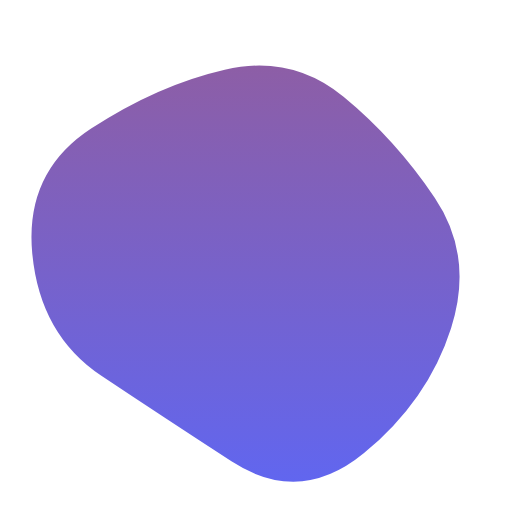
t = 0.00 s
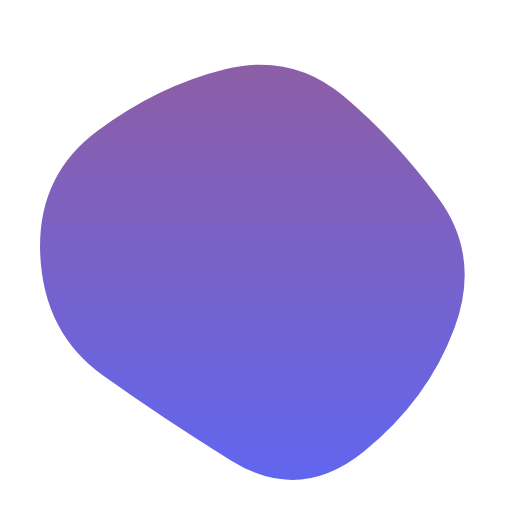
t = 1.19 s
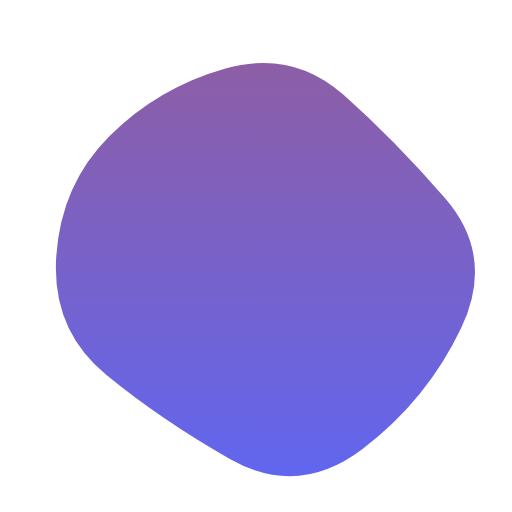
t = 3.58 s
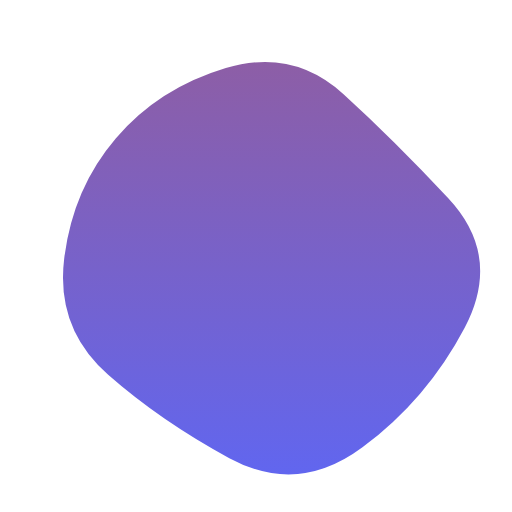
t = 4.77 s
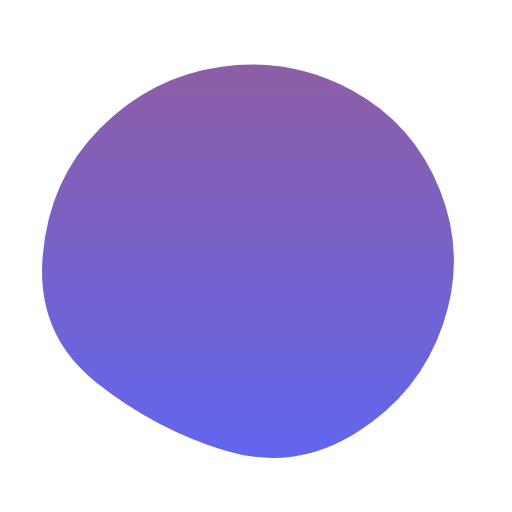
t = 7.15 s
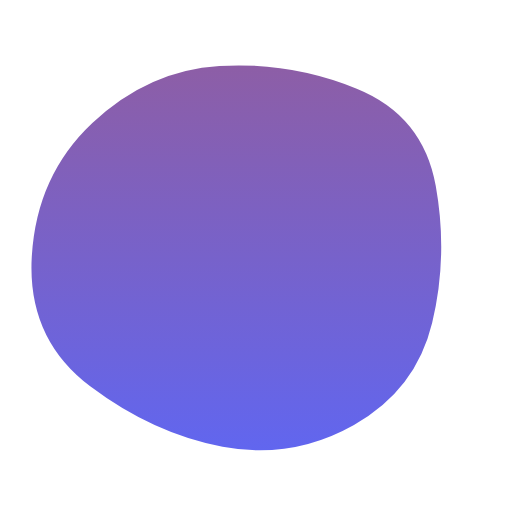
t = 8.34 s

The animated SVG that drew these frames (rendered in a browser with its animation timeline set to each time). Animation: 1 SMIL element (animate=1); frames cover the first 8.34 s, repeats indefinitely.

<svg version="1.1" xmlns="http://www.w3.org/2000/svg" viewBox="0 0 500 500" width="100%" id="blobSvg" style="opacity: 1;"><path id="blob" fill="url(#gradient)" style="opacity: 1;">
                            <animate attributeName="d" dur="14300ms" repeatCount="indefinite" values="M440.5,320.5Q418,391,355.5,442.5Q293,494,226,450.5Q159,407,99,367Q39,327,31.5,247.5Q24,168,89,125.5Q154,83,219.5,68Q285,53,335.5,94.5Q386,136,424.5,193Q463,250,440.5,320.5Z;M453.78747,319.98894Q416.97789,389.97789,353.96683,436.87838Q290.95577,483.77887,223.95577,447.43366Q156.95577,411.08845,105.64373,365.97789Q54.33169,320.86732,62.67444,252.61056Q71.01719,184.3538,113.01965,135.21007Q155.02211,86.06634,220.52211,66.46683Q286.02211,46.86732,335.5,91.94472Q384.97789,137.02211,437.78747,193.51106Q490.59704,250,453.78747,319.98894Z;M411.39826,313.90633Q402.59677,377.81265,342.92059,407.63957Q283.24442,437.46649,215.13648,432.5428Q147.02853,427.61911,82.23325,380.9572Q17.43796,334.29529,20.45223,250.83809Q23.46649,167.38089,82.5856,115.05707Q141.70471,62.73325,212.19045,63.73015Q282.67618,64.72705,352.67308,84.79839Q422.66998,104.86972,421.43486,177.43486Q420.19974,250,411.39826,313.90633Z;M440.5,320.5Q418,391,355.5,442.5Q293,494,226,450.5Q159,407,99,367Q39,327,31.5,247.5Q24,168,89,125.5Q154,83,219.5,68Q285,53,335.5,94.5Q386,136,424.5,193Q463,250,440.5,320.5Z;"></animate>
                        </path>
                        <defs>
                        <linearGradient id="gradient" x1="0%" y1="0%" x2="0%" y2="100%">
                            <stop offset="0%" style="stop-color: rgb(141, 94, 166);"></stop>
                            <stop offset="100%" style="stop-color: rgb(97, 102, 239);"></stop>
                        </linearGradient>
                        </defs>
                        
                    </svg>